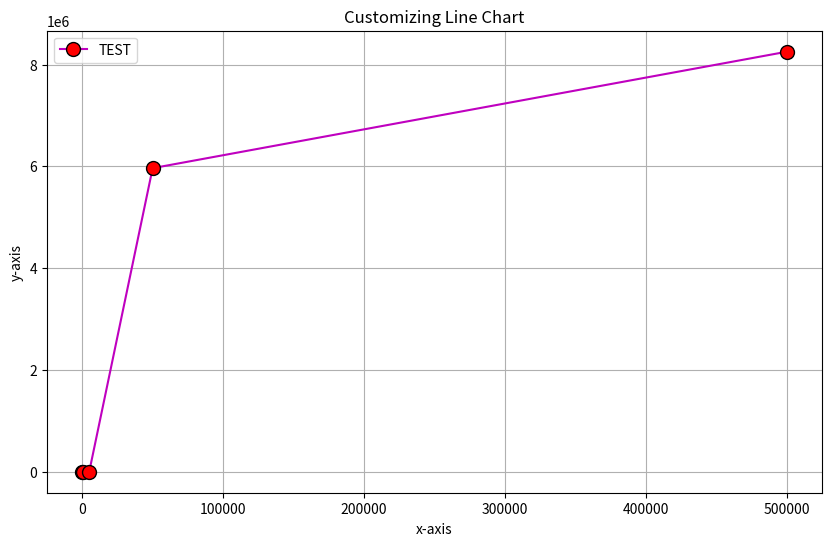

The script that saved this image:
import matplotlib.pyplot as plt
x = [50,500,5000,50000,500000]
y = [0,0,0,5965000,8253000]

plt.figure(figsize=(10, 6))
plt.plot(x,y,label='TEST',color='m', marker='.', markersize=20, markeredgecolor='black', markerfacecolor='red')
plt.xlabel('x-axis')
plt.ylabel('y-axis')
plt.title('Customizing Line Chart')
plt.grid(True)
plt.legend()
plt.show()

